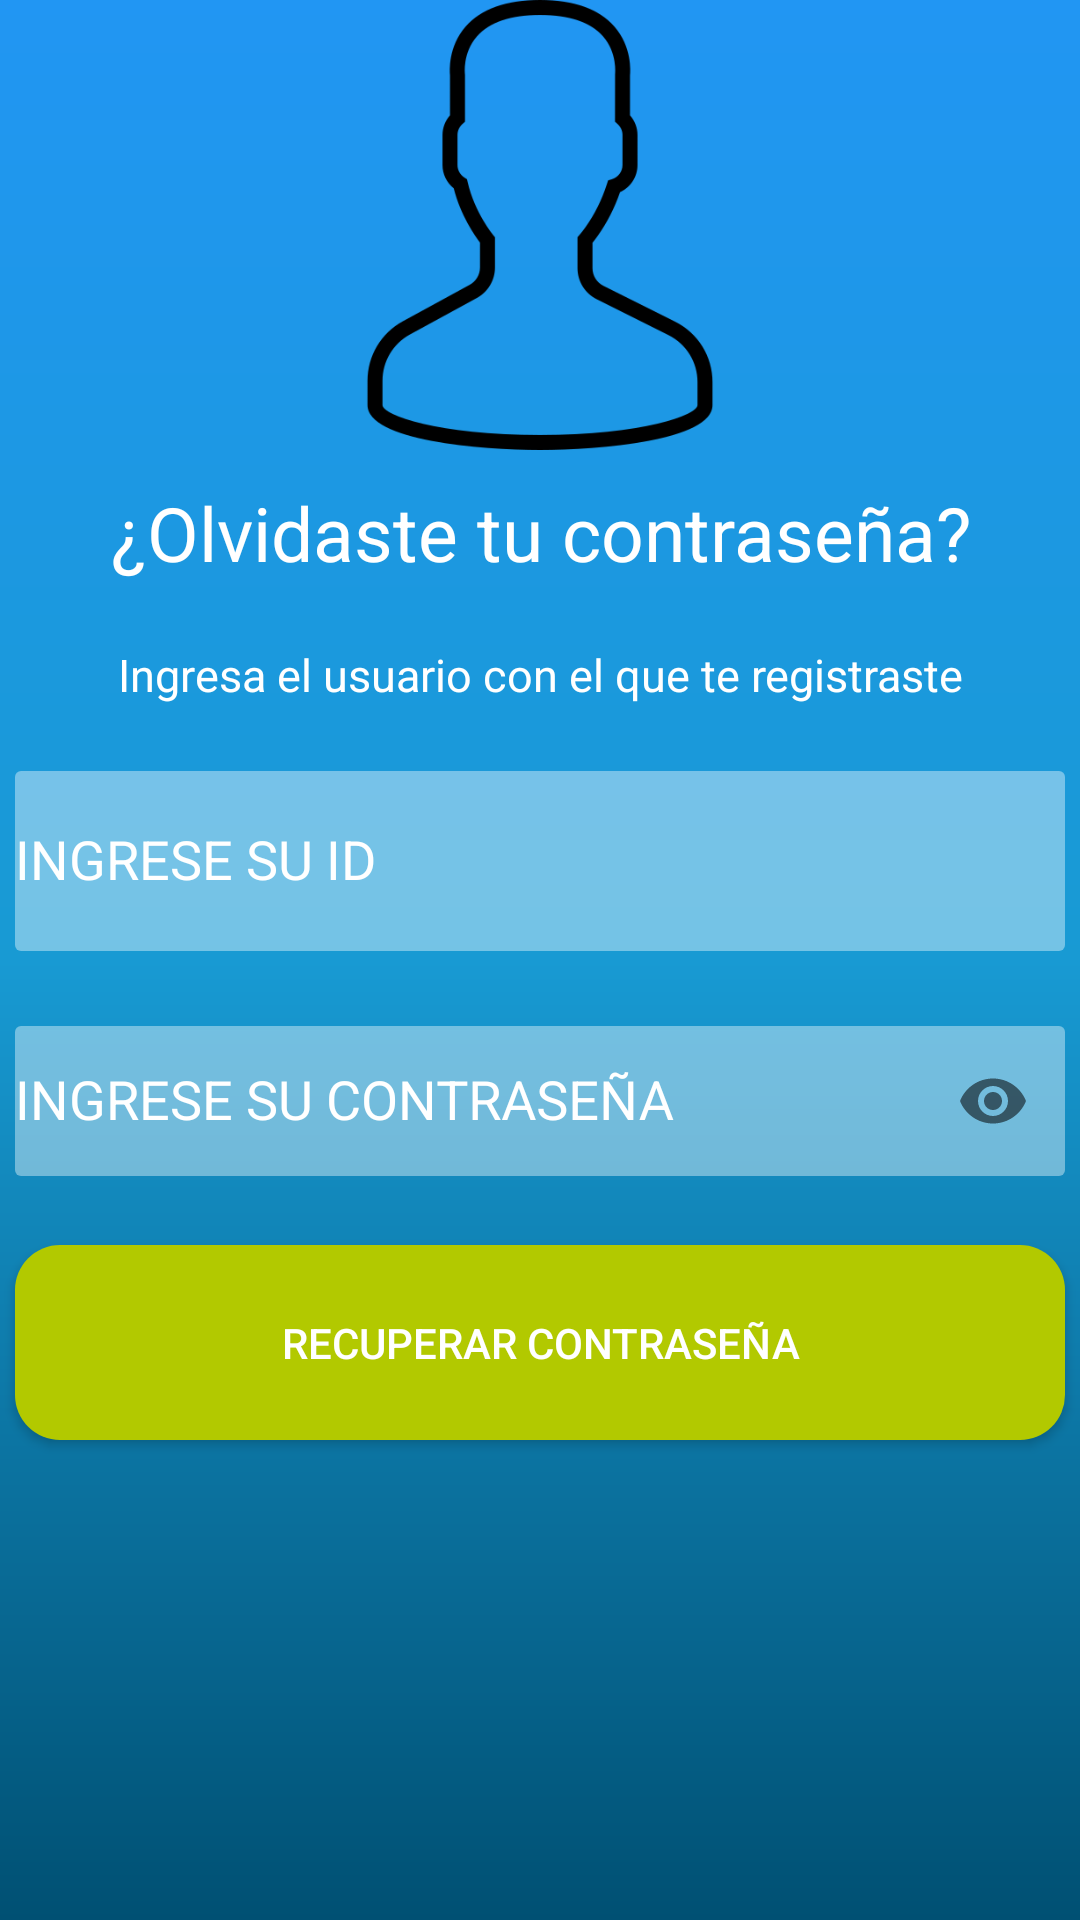

The Android layout XML behind this screen, and the referenced resources:
<!-- AndroidManifest.xml: application theme AppTheme -->
<!-- res/layout/olvido.xml -->
<?xml version="1.0" encoding="utf-8"?>
<RelativeLayout xmlns:android="http://schemas.android.com/apk/res/android"
    xmlns:app="http://schemas.android.com/apk/res-auto"
    xmlns:tools="http://schemas.android.com/tools"
    android:layout_width="match_parent"
    android:layout_height="match_parent">

    <LinearLayout
        android:layout_width="match_parent"
        android:layout_height="match_parent"
        android:background="@drawable/header"
        android:orientation="vertical"
        tools:ignore="UselessParent">

        <LinearLayout
            android:layout_width="match_parent"
            android:layout_height="150dp"
            android:gravity="center"
            android:orientation="horizontal">

            <ImageView
                android:layout_width="match_parent"
                android:layout_height="match_parent"
                android:contentDescription="TODO"
                android:gravity="center"
                android:src="@drawable/admin"
                tools:ignore="ContentDescription" />


        </LinearLayout>

        <LinearLayout
            android:layout_width="match_parent"
            android:layout_height="wrap_content"
            android:gravity="center"
            android:orientation="vertical"
            android:weightSum="10">

            <TextView
                android:layout_width="match_parent"
                android:layout_height="55dp"
                android:gravity="center"
                android:text="@string/OLVIDO_TU_CONTRASEÑA"
                android:textColor="@color/white"
                android:textSize="25sp" />

            <TextView
                android:layout_width="match_parent"
                android:layout_height="30dp"
                android:layout_marginVertical="5dp"
                android:gravity="center"
                android:text="@string/INGRESE_EL_USUARIO"
                android:textColor="@color/white"
                android:textSize="15sp" />

        </LinearLayout>

        <LinearLayout
            android:layout_width="match_parent"
            android:layout_height="wrap_content"
            android:gravity="center"
            android:orientation="vertical"
            android:weightSum="10">

            <com.google.android.material.textfield.TextInputLayout
                android:layout_width="match_parent"
                android:layout_height="80dp"
                android:gravity="center"
                android:hint="@string/INGRESE_SU_ID_OLVIDO"
                android:textColorHint="#fff"
                app:hintTextAppearance="@color/white"
                app:startIconDrawable="@drawable/candado">

                <com.google.android.material.textfield.TextInputEditText
                    android:id="@+id/CDUNICO"
                    android:layout_width="350dp"
                    android:layout_height="60dp"
                    android:background="@drawable/lineas_login"
                    android:inputType="textPassword" />
            </com.google.android.material.textfield.TextInputLayout>


            <com.google.android.material.textfield.TextInputLayout
                android:layout_width="match_parent"
                android:layout_height="80dp"
                android:gravity="center"
                android:hint="@string/INGRESE_SU_CONTRASEÑA_OLVIDO"
                android:textColorHint="#fff"
                app:hintTextAppearance="@color/white"
                app:passwordToggleEnabled="true"
                app:startIconDrawable="@drawable/candado">

                <com.google.android.material.textfield.TextInputEditText
                    android:id="@+id/cc"
                    android:layout_width="350dp"
                    android:layout_height="50dp"
                    android:background="@drawable/lineas_login"
                    android:inputType="textPassword" />
            </com.google.android.material.textfield.TextInputLayout>

            <Button
                android:layout_width="350dp"
                android:layout_height="65dp"
                android:layout_marginVertical="10dp"
                android:background="@drawable/btn_redondo"
                android:gravity="center"
                android:onClick="comprobar"
                android:text="@string/RECUPERAR_CONTRASEÑA_OLVIDO"
                android:textColor="#FFF"
                tools:ignore="OnClick,UsingOnClickInXml" />


        </LinearLayout>


    </LinearLayout>
</RelativeLayout>
<!-- resources referenced by this layout -->
<resources>
  <color name="white">#FFFFFF</color>
  <!-- drawable admin: png bitmap (drawable, 9364 bytes) -->
  <!-- drawable btn_redondo (drawable) -->
  <?xml version="1.0" encoding="utf-8"?>
  <shape xmlns:android="http://schemas.android.com/apk/res/android"
      android:shape="rectangle">
  
      <solid android:color="@color/colorVerdeM" />
      <corners android:radius="15dp" />
  
  
  </shape>
  <!-- drawable header (drawable) -->
  <?xml version="1.0" encoding="utf-8"?>
  <shape xmlns:android="http://schemas.android.com/apk/res/android">
      <gradient
          android:angle="-135"
          android:centerColor="@color/colorAzulCRO2"
          android:endColor="@color/colorAzulCRO1"
          android:startColor="@color/colorAzulCRO" />
  </shape>
  <!-- drawable lineas_login (drawable) -->
  <?xml version="1.0" encoding="utf-8"?>
  <shape xmlns:android="http://schemas.android.com/apk/res/android"
      android:shape="rectangle">
  
      <solid android:color="@color/bordeblanco" />
  
      <corners android:radius="2dp" />
  
  </shape>
  <string name="INGRESE_EL_USUARIO">Ingresa el usuario con el que te registraste</string>
  <string name="INGRESE_SU_ID_OLVIDO">INGRESE SU ID</string>
  <style name="AppTheme" parent="Theme.AppCompat.Light.DarkActionBar">
          
          <item name="colorPrimary">@color/colorAzulCRO</item>
          <item name="colorPrimaryDark">@color/colorAzulCRO</item>
          <item name="colorAccent">@color/colorAccent</item>
      </style>
  <color name="colorVerdeM">#B2C900</color>
  <color name="colorAzulCRO2">#189AD3</color>
  <color name="colorAzulCRO1">#005073</color>
  <color name="colorAzulCRO">#2196F3</color>
  <color name="bordeblanco">#66ffffff</color>
  <color name="colorAccent">#D81B60</color>
</resources>
